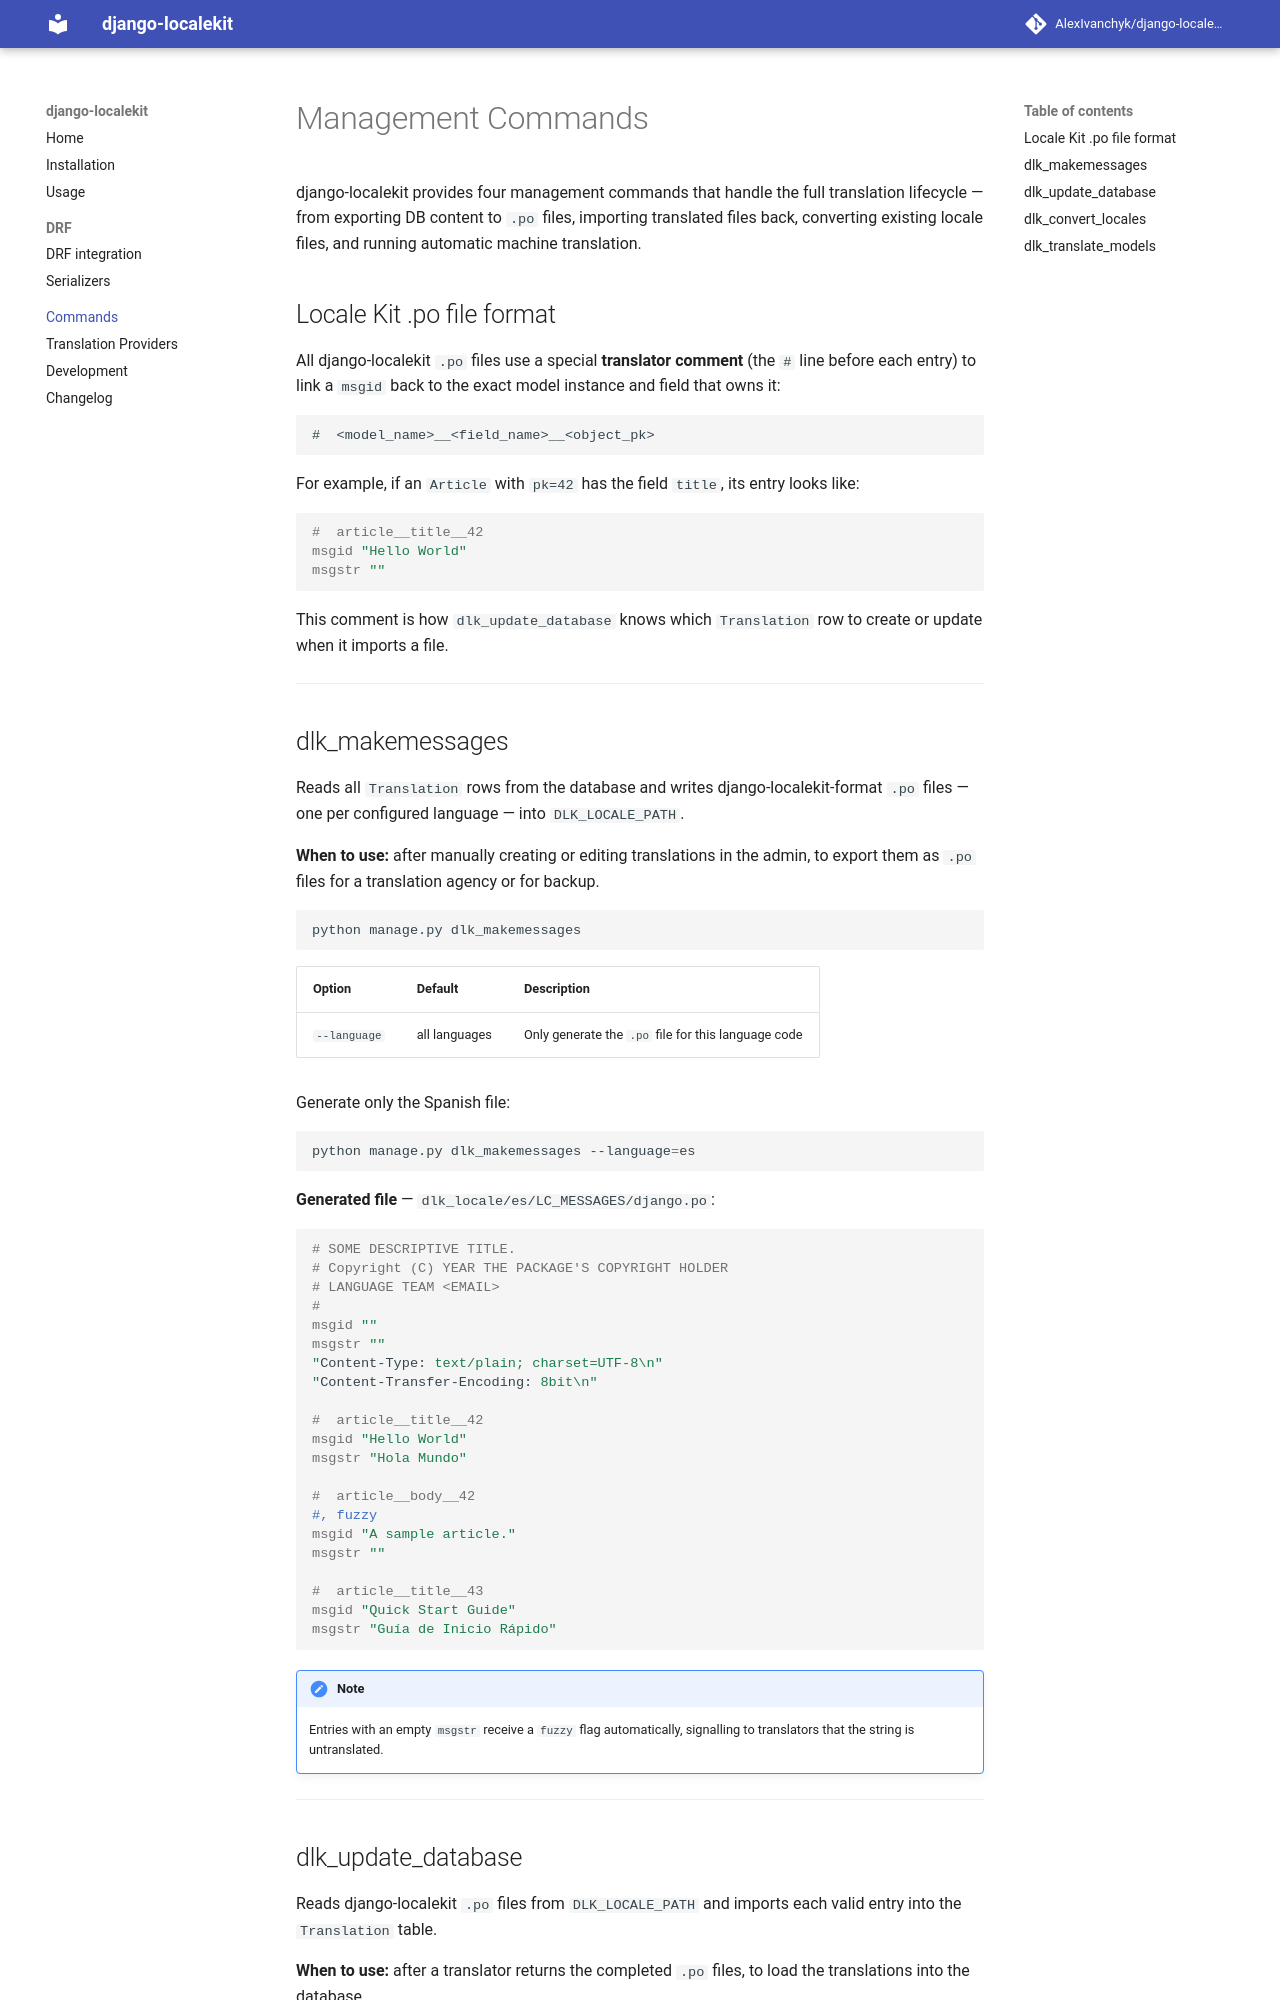

repository: AlexIvanchyk/django_restful_translator · page: commands/index.html · generator: mkdocs

# Management Commands

django-localekit provides four management commands that handle the full translation lifecycle — from exporting DB content to `.po` files, importing translated files back, converting existing locale files, and running automatic machine translation.

## Locale Kit .po file format

All django-localekit `.po` files use a special **translator comment** (the `#  ` line before each entry) to link a `msgid` back to the exact model instance and field that owns it:

```
#  <model_name>__<field_name>__<object_pk>
```

For example, if an `Article` with `pk=42` has the field `title`, its entry looks like:

```po
#  article__title__42
msgid "Hello World"
msgstr ""
```

This comment is how `dlk_update_database` knows which `Translation` row to create or update when it imports a file.

---

## dlk_makemessages

Reads all `Translation` rows from the database and writes django-localekit-format `.po` files — one per configured language — into `DLK_LOCALE_PATH`.

**When to use:** after manually creating or editing translations in the admin, to export them as `.po` files for a translation agency or for backup.

```bash
python manage.py dlk_makemessages
```

| Option | Default | Description |
|---|---|---|
| `--language` | all languages | Only generate the `.po` file for this language code |

Generate only the Spanish file:

```bash
python manage.py dlk_makemessages --language=es
```

**Generated file** — `dlk_locale/es/LC_MESSAGES/django.po`:

```po
# SOME DESCRIPTIVE TITLE.
# Copyright (C) YEAR THE PACKAGE'S COPYRIGHT HOLDER
# LANGUAGE TEAM <EMAIL>
#
msgid ""
msgstr ""
"Content-Type: text/plain; charset=UTF-8\n"
"Content-Transfer-Encoding: 8bit\n"

#  article__title__42
msgid "Hello World"
msgstr "Hola Mundo"

#  article__body__42
#, fuzzy
msgid "A sample article."
msgstr ""

#  article__title__43
msgid "Quick Start Guide"
msgstr "Guía de Inicio Rápido"
```

!!! note
    Entries with an empty `msgstr` receive a `fuzzy` flag automatically, signalling to translators that the string is untranslated.

---
